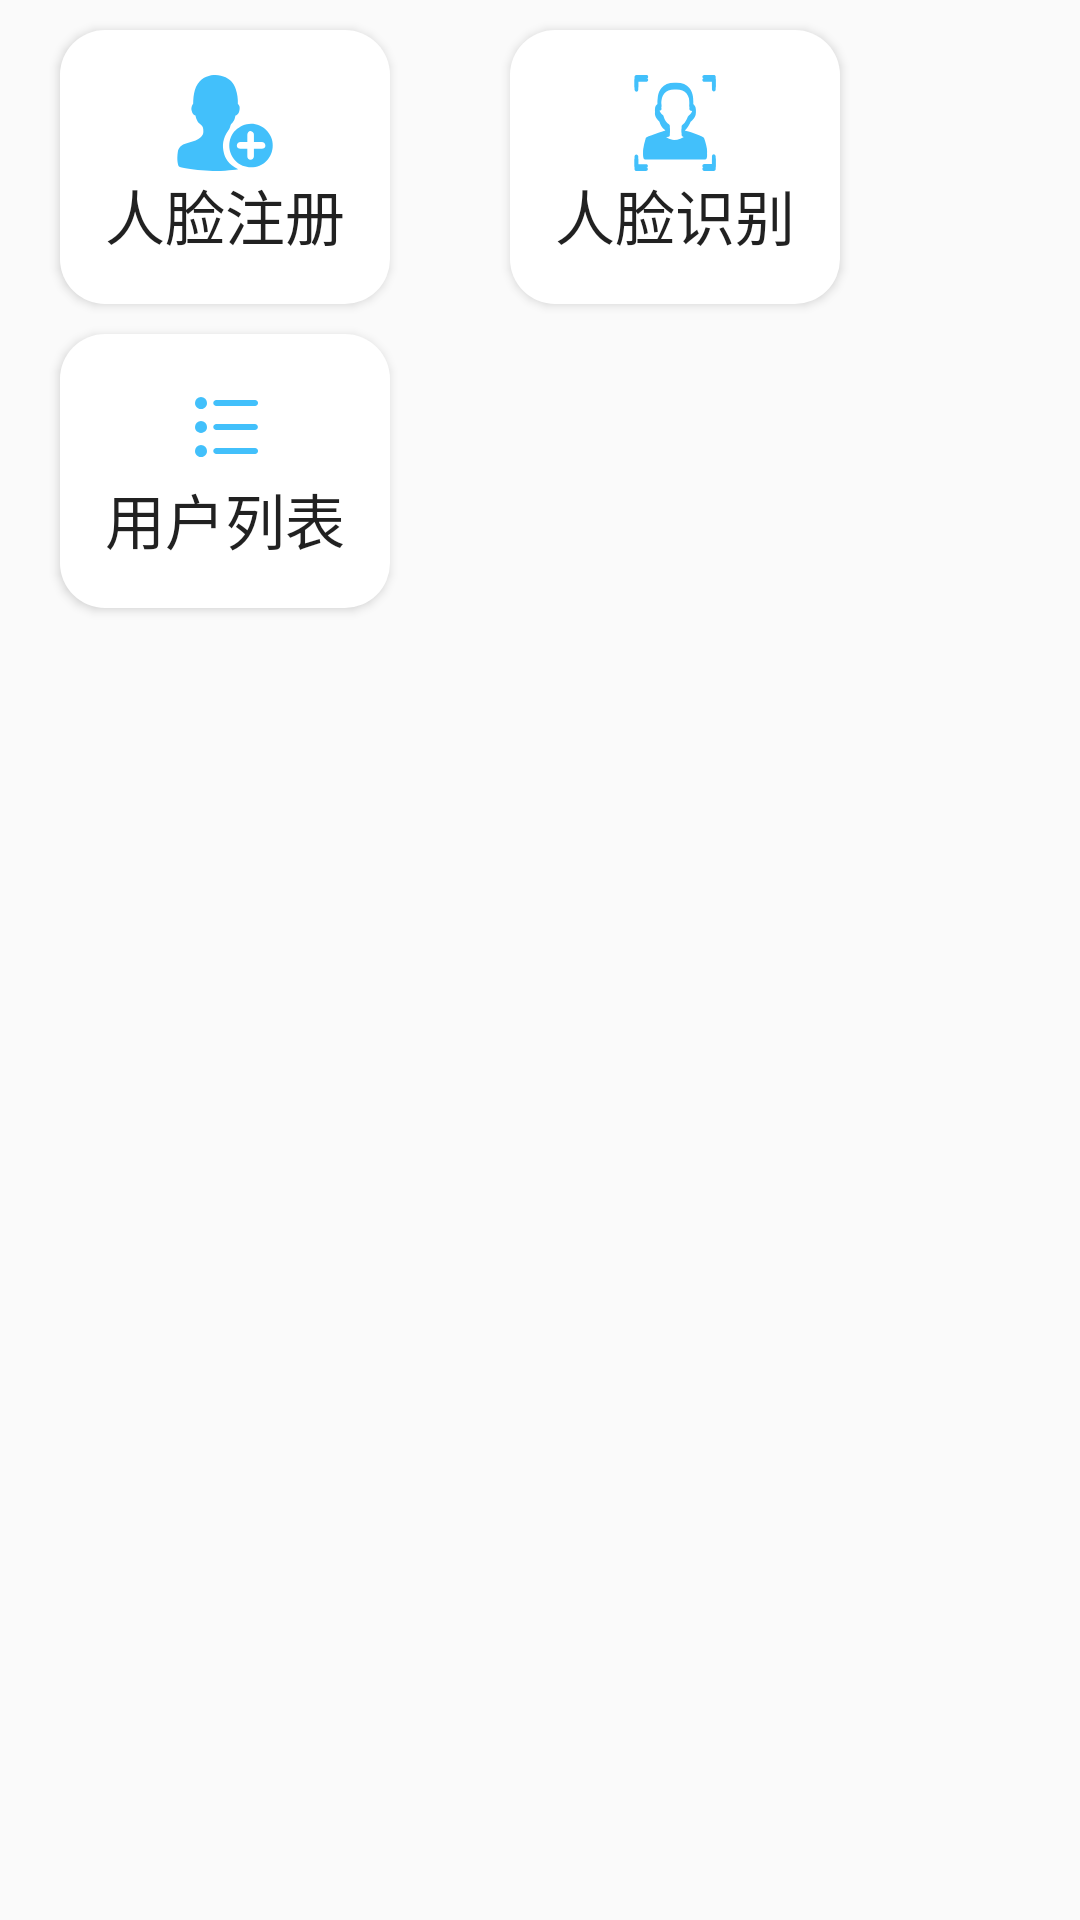

The Android layout XML behind this screen, and the referenced resources:
<!-- AndroidManifest.xml: application theme AppTheme -->
<!-- res/layout/fragment_user.xml -->
<?xml version="1.0" encoding="utf-8"?>
<RelativeLayout xmlns:android="http://schemas.android.com/apk/res/android"
    android:layout_width="match_parent"
    android:layout_height="match_parent"
    xmlns:app="http://schemas.android.com/apk/res-auto">

    <Button
        android:id="@+id/bt_register"
        android:layout_width="wrap_content"
        android:layout_height="wrap_content"
        android:text="人脸注册"
        android:textSize="20sp"
        android:padding="15dp"
        android:layout_marginBottom="10dp"
        android:layout_marginTop="10dp"
        android:layout_marginLeft="20dp"
        android:layout_marginRight="20dp"
        android:drawableTop="@drawable/ic_user_register"
        android:background="@drawable/bt_background"
        />

    <Button
        android:id="@+id/bt_recognize"
        android:layout_width="wrap_content"
        android:layout_height="wrap_content"
        android:layout_toRightOf="@id/bt_register"
        android:text="人脸识别"
        android:textSize="20sp"
        android:padding="15dp"
        android:layout_marginBottom="10dp"
        android:layout_marginLeft="20dp"
        android:layout_marginRight="20dp"
        android:layout_marginTop="10dp"
        android:drawableTop="@drawable/ic_user_recog"
        android:background="@drawable/bt_background"
        />

    <Button
        android:id="@+id/bt_user_list"
        android:layout_width="wrap_content"
        android:layout_height="wrap_content"
        android:text="用户列表"
        android:textSize="20sp"
        android:layout_marginBottom="10dp"
        android:layout_marginLeft="20dp"
        android:layout_marginRight="20dp"
        android:padding="15dp"
        android:drawableTop="@drawable/ic_user_list"
        android:layout_below="@id/bt_register"
        android:background="@drawable/bt_background"
        />

    
        
        
        
        
    


</RelativeLayout>
<!-- resources referenced by this layout -->
<resources>
  <!-- drawable bt_background (drawable) -->
  <?xml version="1.0" encoding="utf-8"?>
  <shape xmlns:android="http://schemas.android.com/apk/res/android">
      <corners android:radius="15dp" />
  
      <solid android:color="@android:color/white" />
  
  
  </shape>
  <!-- drawable ic_user_list: png bitmap (drawable-hdpi, 466 bytes) -->
  <!-- drawable ic_user_recog: png bitmap (drawable-hdpi, 2124 bytes) -->
  <!-- drawable ic_user_register: png bitmap (drawable-hdpi, 1827 bytes) -->
  <style name="AppTheme" parent="Theme.AppCompat.Light.DarkActionBar">
          
          <item name="colorPrimary">@color/colorPrimary</item>
          <item name="colorPrimaryDark">@color/colorPrimaryDark</item>
          <item name="colorAccent">@color/colorAccent</item>
  
      </style>
  <!-- not gathered from this repository: default colours our renderer supplied (Android Studio template values) -->
  <color name="colorPrimary">#FF6200EE</color>
  <color name="colorPrimaryDark">#FF3700B3</color>
  <color name="colorAccent">#FF03DAC5</color>
</resources>
